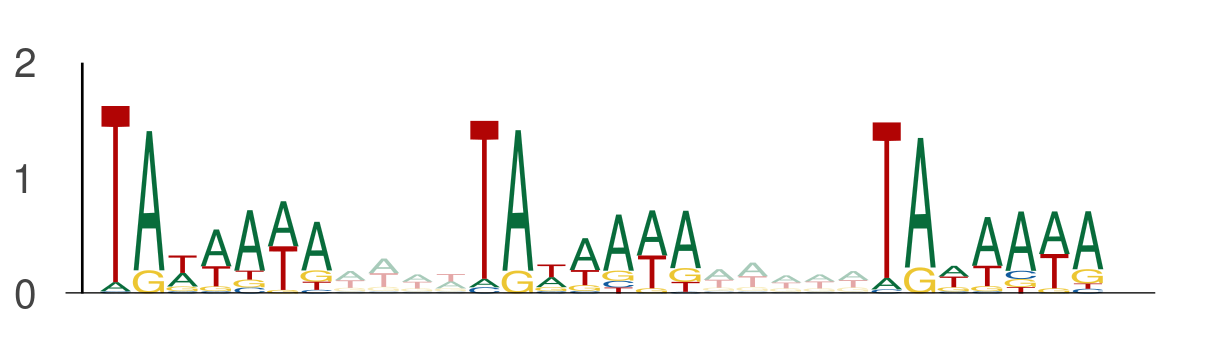

Data behind this chart, as committed beside it:
seq_index, start_position, end_position, is_reversed_complement
5977, 71, 78, 0
5977, 82, 89, 0
5977, 94, 101, 0
9317, 119, 126, 0
9317, 130, 137, 0
9317, 142, 149, 0
13158, 112, 119, 0
13158, 123, 130, 0
13158, 135, 142, 0
6542, 90, 97, 0
6542, 101, 108, 0
6542, 113, 120, 0
6417, 80, 87, 0
6417, 91, 98, 0
6417, 103, 110, 0
9937, 103, 110, 0
9937, 114, 121, 0
9937, 126, 133, 0
12816, 126, 133, 0
12816, 137, 144, 0
12816, 149, 156, 0
158, 116, 123, 0
158, 127, 134, 0
158, 139, 146, 0
7924, 119, 126, 0
7924, 130, 137, 0
7924, 142, 149, 0
7890, 116, 123, 0
7890, 127, 134, 0
7890, 139, 146, 0
8009, 98, 105, 0
8009, 109, 116, 0
8009, 121, 128, 0
336, 3, 10, 0
336, 14, 21, 0
336, 26, 33, 0
12328, 128, 135, 0
12328, 139, 146, 0
12328, 151, 158, 0
4393, 125, 132, 0
4393, 136, 143, 0
4393, 148, 155, 0
11483, 73, 80, 0
11483, 84, 91, 0
11483, 96, 103, 0
4317, 67, 74, 0
4317, 78, 85, 0
4317, 90, 97, 0
8801, 74, 81, 0
8801, 85, 92, 0
8801, 97, 104, 0
878, 14, 21, 0
878, 25, 32, 0
878, 37, 44, 0
12907, 3, 10, 0
12907, 14, 21, 0
12907, 26, 33, 0
2037, 120, 127, 0
2037, 131, 138, 0
2037, 143, 150, 0
... 924 more rows
